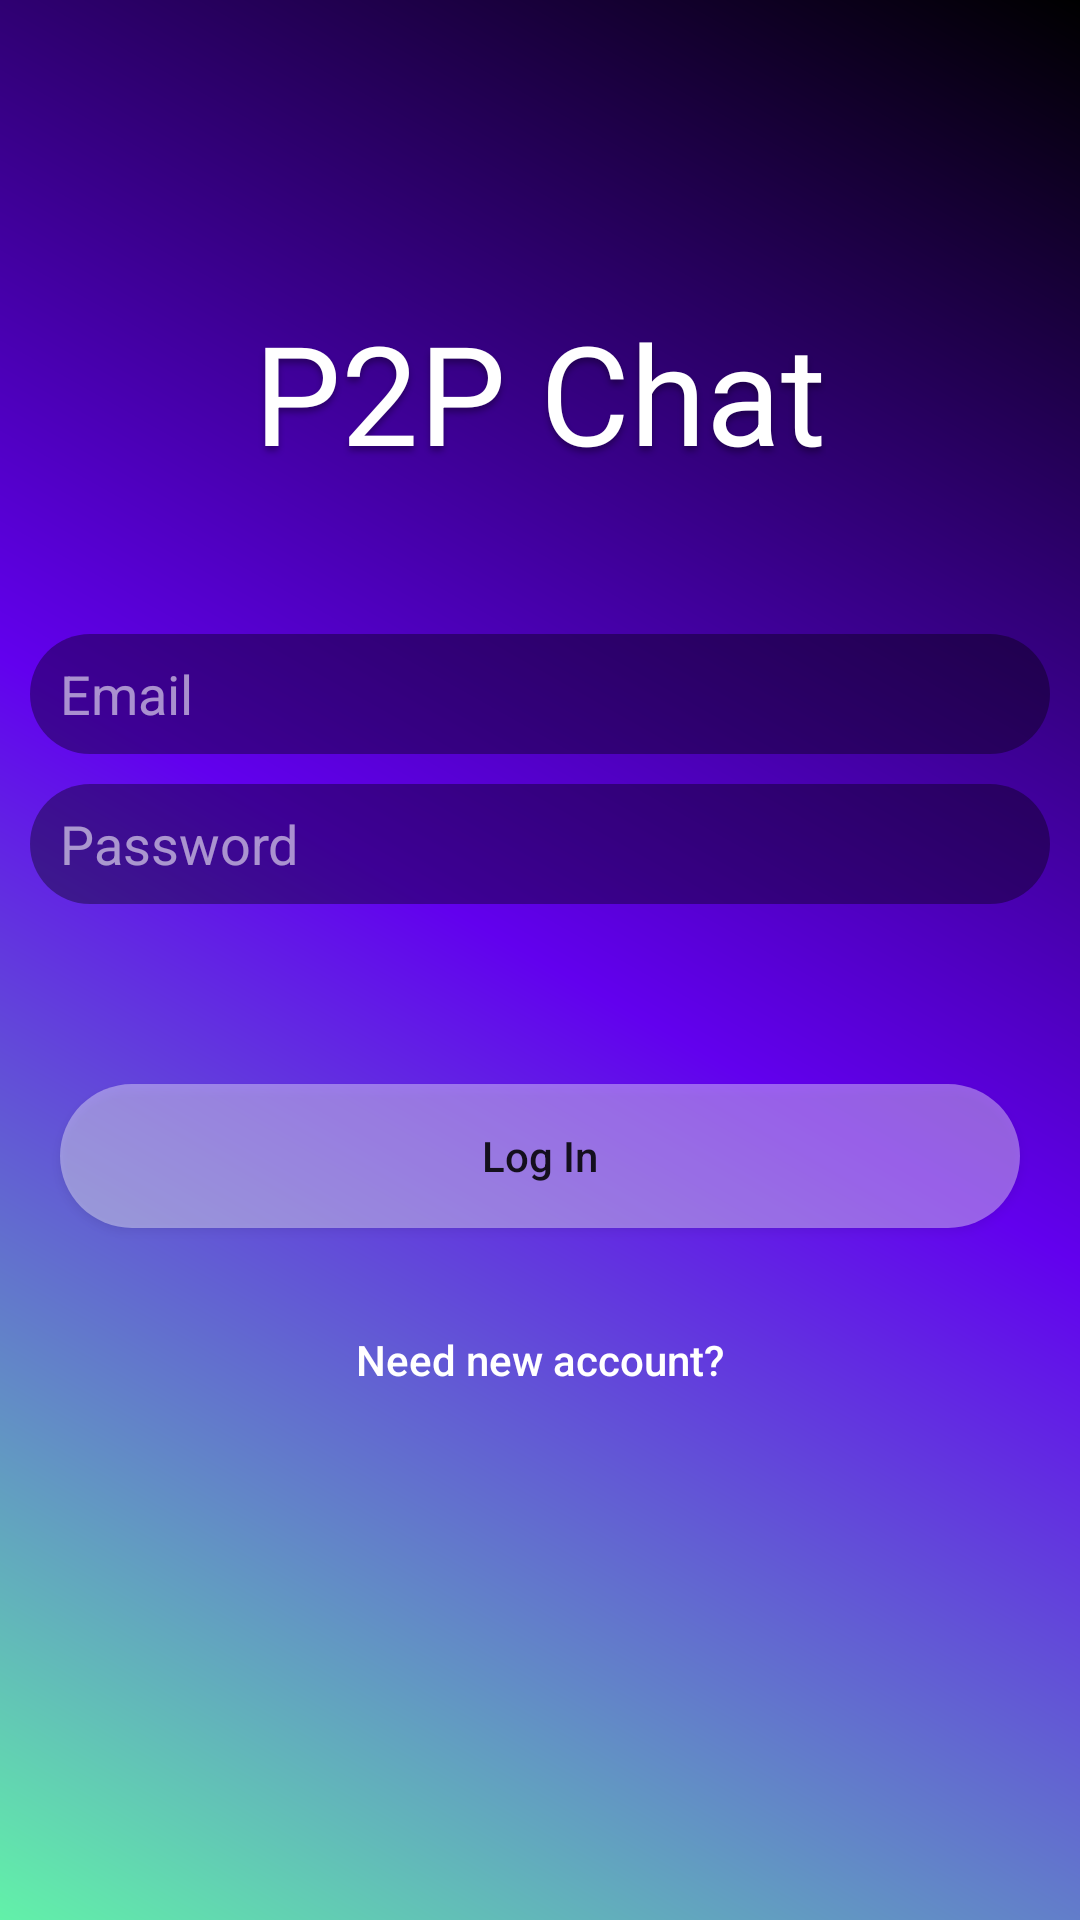

This screen was rendered from an Android layout file. Write that file and the resources it references.
<!-- AndroidManifest.xml: application theme AppTheme -->
<!-- res/layout/activity_log_in.xml -->
<?xml version="1.0" encoding="utf-8"?>
<android.support.constraint.ConstraintLayout xmlns:android="http://schemas.android.com/apk/res/android"
    xmlns:app="http://schemas.android.com/apk/res-auto"
    xmlns:tools="http://schemas.android.com/tools"
    android:layout_width="match_parent"
    android:layout_height="match_parent"
    android:background="@drawable/background_welcome"
    tools:context="com.example.example.face2facechatapp.LogInActivity">

    <TextView
        android:id="@+id/app_name"
        android:layout_width="wrap_content"
        android:layout_height="wrap_content"
        android:text="@string/app_name_string"
        android:textSize="46sp"
        android:textAppearance="@style/MainTextStyle"
        android:layout_marginTop="100dp"
        app:layout_constraintTop_toTopOf="parent"
        app:layout_constraintStart_toStartOf="parent"
        app:layout_constraintEnd_toEndOf="parent"/>

    <EditText
        android:id="@+id/log_in_email"
        android:layout_width="0dp"
        android:layout_height="40dp"
        android:hint="@string/email_hint"
        android:inputType="textEmailAddress"
        android:textColorHint="#90FFFFFF"
        android:textColor="#FFFFFFFF"
        android:paddingStart="10dp"
        android:paddingEnd="10dp"
        android:drawablePadding="10dp"
        android:layout_marginTop="50dp"
        android:layout_marginStart="10dp"
        android:layout_marginEnd="10dp"
        android:background="@drawable/background_start_inputs"
        android:drawableStart="@drawable/ic_mail_outline_white_24dp"
        app:layout_constraintTop_toBottomOf="@id/app_name"
        app:layout_constraintStart_toStartOf="parent"
        app:layout_constraintEnd_toEndOf="parent"/>

    <EditText
        android:id="@+id/log_in_password"
        android:layout_width="0dp"
        android:layout_height="40dp"
        android:hint="@string/password_hint"
        android:inputType="textPassword"
        android:textColorHint="#90FFFFFF"
        android:textColor="#FFFFFFFF"
        android:paddingStart="10dp"
        android:paddingEnd="10dp"
        android:drawablePadding="10dp"
        android:layout_marginTop="10dp"
        android:layout_marginStart="10dp"
        android:layout_marginEnd="10dp"
        android:background="@drawable/background_start_inputs"
        android:drawableStart="@drawable/ic_lock_outline_white_24dp"
        app:layout_constraintTop_toBottomOf="@id/log_in_email"
        app:layout_constraintStart_toStartOf="parent"
        app:layout_constraintEnd_toEndOf="parent"/>

    <Button
        android:id="@+id/log_in_button"
        android:layout_width="0dp"
        android:layout_height="wrap_content"
        android:text="@string/log_in_text"
        android:textAllCaps="false"
        android:layout_marginTop="60dp"
        android:layout_marginStart="20dp"
        android:layout_marginEnd="20dp"
        android:background="@drawable/background_start_button"
        app:layout_constraintTop_toBottomOf="@id/log_in_password"
        app:layout_constraintStart_toStartOf="parent"
        app:layout_constraintEnd_toEndOf="parent"/>

    <Button
        android:id="@+id/log_in_reg_button"
        android:layout_width="0dp"
        android:layout_height="wrap_content"
        android:text="@string/need_new_account_string"
        android:textAllCaps="false"
        android:layout_marginTop="20dp"
        android:layout_marginStart="20dp"
        android:layout_marginEnd="20dp"
        android:textColor="#FFFFFF"
        android:background="#00000000"
        android:theme="@style/Base.Widget.AppCompat.Button.Borderless"
        app:layout_constraintTop_toBottomOf="@id/log_in_button"
        app:layout_constraintStart_toStartOf="parent"
        app:layout_constraintEnd_toEndOf="parent"/>

</android.support.constraint.ConstraintLayout>
<!-- resources referenced by this layout -->
<resources>
  <!-- drawable background_start_button (drawable) -->
  <?xml version="1.0" encoding="utf-8"?>
  <shape xmlns:android="http://schemas.android.com/apk/res/android"
      android:shape="rectangle">
  
      <corners android:radius="50dp"/>
      <solid android:color="#60FFFFFF"/>
  
  </shape>
  <!-- drawable background_start_inputs (drawable) -->
  <?xml version="1.0" encoding="utf-8"?>
  <shape xmlns:android="http://schemas.android.com/apk/res/android"
      android:shape="rectangle">
  
      <corners android:radius="50dp"/>
      <solid android:color="#60000000"/>
  
  </shape>
  <!-- drawable background_welcome (drawable) -->
  <?xml version="1.0" encoding="utf-8"?>
  <shape xmlns:android="http://schemas.android.com/apk/res/android"
      android:shape="rectangle">
  
      <gradient android:startColor="#62f1a9"
          android:endColor="#FF000000"
          android:centerColor="@color/colorPrimary"
          android:angle="45"/>
  
  </shape>
  <string name="app_name_string">P2P Chat</string>
  <string name="email_hint">Email</string>
  <string name="log_in_text">Log In</string>
  <string name="need_new_account_string">Need new account?</string>
  <string name="password_hint">Password</string>
  <style name="MainTextStyle">
          <item name="android:textColor">#FFFFFFFF</item>
          <item name="android:shadowColor">#50000000</item>
          <item name="android:shadowRadius">5</item>
          <item name="android:shadowDy">5</item>
          <item name="android:shadowDx">0</item>
      </style>
  <style name="AppTheme" parent="Theme.AppCompat.Light.NoActionBar">
          <item name="colorPrimary">@color/colorPrimary</item>
          <item name="colorPrimaryDark">@color/colorPrimaryDark</item>
          <item name="colorAccent">@color/colorAccent</item>
      </style>
  <!-- not gathered from this repository: default colours our renderer supplied (Android Studio template values) -->
  <color name="colorPrimary">#FF6200EE</color>
  <color name="colorPrimaryDark">#FF3700B3</color>
  <color name="colorAccent">#FF03DAC5</color>
</resources>
